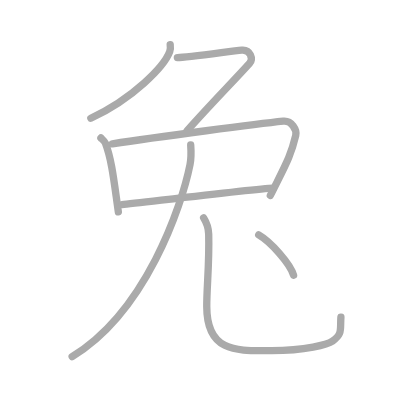
t = 0.00 s
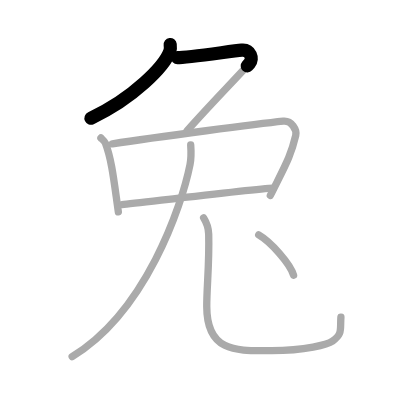
t = 1.50 s
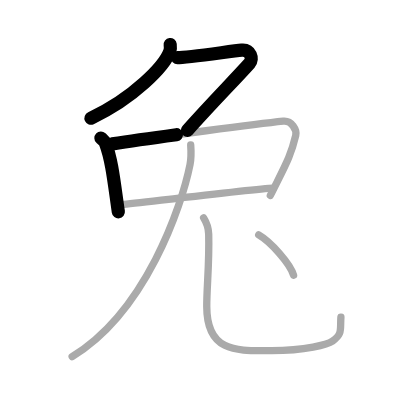
t = 3.25 s
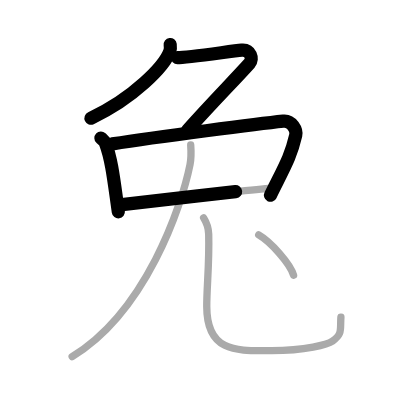
t = 4.75 s
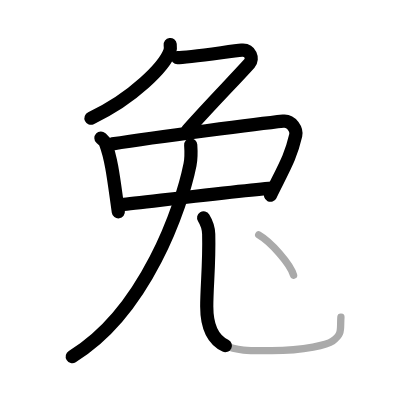
t = 6.50 s
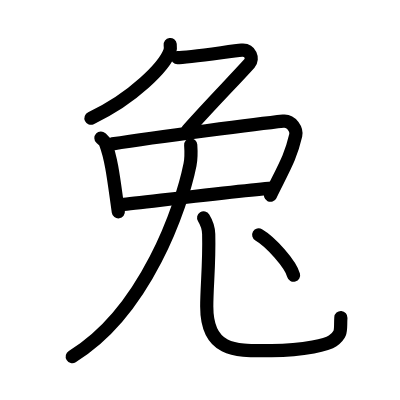
t = 8.00 s

The animated SVG that drew these frames (rendered in a browser with its animation timeline set to each time). Animation: 8 SMIL elements (animate=8); one cycle of 8.00 s.

<?xml version="1.0" standalone="no"?>
<!DOCTYPE svg PUBLIC "-//W3C//DTD SVG 1.1//EN"   "http://www.w3.org/Graphics/SVG/1.1/DTD/svg11.dtd">
<svg width="400px" height="400px"  version="1.1" xmlns="http://www.w3.org/2000/svg">
  <defs>
    <marker id="Triangle" viewBox="0 0 10 10" refX="0" refY="5" markerUnits="strokeWidth" markerWidth="3" style="stroke-opacity:0%;fill:#aaaaaa;" markerHeight="2" orient="auto">
      <path d="M 0 0 L 10 5 L 0 10 z" />
    </marker>
    
    <marker id="Arrow" viewBox="0 0 10 10" refX="5" refY="5" markerUnits="strokeWidth" markerWidth="1.8" style="stroke-opacity:0%;fill:#770000;" markerHeight="2" orient="auto">
      <path d="M 0 4 L 6 4 L 4 1 L 10 5 L 4 9 L 6 6 L 0 6 z" />
        <circle cx="5" cy="5" r="5" />
      </marker>
    
    <marker id="TriangleRed" viewBox="0 0 10 10" refX="0" refY="5" markerUnits="strokeWidth" markerWidth="3" style="stroke-opacity:0%;fill:#CC0000;" markerHeight="2" orient="auto">
      <path d="M 0 0 L 10 5 L 0 10 z" />
    </marker>
    
    <marker id="ArrowRed" viewBox="0 0 10 10" refX="5" refY="5" markerUnits="strokeWidth" markerWidth="1.8" style="stroke-opacity:0%;fill:#CC0000;" markerHeight="2" orient="auto">
      <path d="M 0 4 L 6 4 L 4 1 L 10 5 L 4 9 L 6 6 L 0 6 z" />
        <circle cx="5" cy="5" r="5" />
      </marker>
    
  </defs>
  
  <path style="fill:#ffffff; fill-opacity:100%; fill-rule:evenodd; stroke-width:0;" d="M 0 0 L 400px 0 L 400px 400px L 0 400px L 0 0" />

  <g transform="scale(3.6697247706422 3.6697247706422)">
<path style="fill:none; fill-opacity:0%; fill-rule:evenodd; stroke:#aaaaaa; stroke-opacity:100%; stroke-width: 1.5pt; stroke-linejoin:round; stroke-linecap:round;" d="M46.38 12.15c0.06 0.47 0.13 1.22-0.12 1.9c-1.47 4-9.93 12.79-21.51 18.17"></path>
<path style="fill:none; fill-opacity:0%; fill-rule:evenodd; stroke:#aaaaaa; stroke-opacity:100%; stroke-width: 1.5pt; stroke-linejoin:round; stroke-linecap:round;" d="M48.33 15.7c2.69 0 14.69-1.77 17.52-2.04c2.43-0.23 3.19 2.44 2.17 3.57C63.75 21.98 57.75 28 51 35.6"></path>
<path style="fill:none; fill-opacity:0%; fill-rule:evenodd; stroke:#aaaaaa; stroke-opacity:100%; stroke-width: 1.5pt; stroke-linejoin:round; stroke-linecap:round;" d="M27.5 37.6c0.5 0.47 1.02 0.86 1.24 1.45c1.75 4.66 2.31 10.32 3.51 18.69"></path>
<path style="fill:none; fill-opacity:0%; fill-rule:evenodd; stroke:#aaaaaa; stroke-opacity:100%; stroke-width: 1.5pt; stroke-linejoin:round; stroke-linecap:round;" d="M30.64 39.21c12.36-1.96 40.17-5.53 46.55-6.19c2.33-0.24 3.73 2.43 3.4 3.85c-1.38 5.87-2.84 8.13-6.92 16.4"></path>
<path style="fill:none; fill-opacity:0%; fill-rule:evenodd; stroke:#aaaaaa; stroke-opacity:100%; stroke-width: 1.5pt; stroke-linejoin:round; stroke-linecap:round;" d="M33.25 55.75c5-0.5 35.75-4.25 41.25-4.5"></path>
<path style="fill:none; fill-opacity:0%; fill-rule:evenodd; stroke:#aaaaaa; stroke-opacity:100%; stroke-width: 1.5pt; stroke-linejoin:round; stroke-linecap:round;" d="M51.97 39.5c0.09 1.33 0.2 3.45-0.19 5.36c-2.27 11.31-12.02 40.07-32.12 52.31"></path>
<path style="fill:none; fill-opacity:0%; fill-rule:evenodd; stroke:#aaaaaa; stroke-opacity:100%; stroke-width: 1.5pt; stroke-linejoin:round; stroke-linecap:round;" d="M55.49 59.37c0.74 1.19 1.33 2.59 1.38 4.43c0.2 8.19-0.53 14.14-0.53 19.7c0 13 8.9 12.03 17.67 12.03c9.25 0 15.34-1.68 16.64-2.62c2.75-2 2-3 2.25-6.5"></path>
<path style="fill:none; fill-opacity:0%; fill-rule:evenodd; stroke:#aaaaaa; stroke-opacity:100%; stroke-width: 1.5pt; stroke-linejoin:round; stroke-linecap:round;" d="M70.5 64c3.35 1.94 8.66 7.98 9.5 11"></path>

<path style="fill:none; fill-opacity:0%; fill-rule:evenodd; stroke:#000000; stroke-opacity:100%; stroke-width: 2.7pt; stroke-linejoin:round; stroke-linecap:round;" d="M46.38 12.15c0.06 0.47 0.13 1.22-0.12 1.9c-1.47 4-9.93 12.79-21.51 18.17" pathLength="100" stroke-dashoffset="100" stroke-dasharray="100 105"><animate id="dashAnim1" attributeName="stroke-dashoffset" from="100" to="0" dur="1s" calcMode="linear" fill="freeze"/></path>
<path style="fill:none; fill-opacity:0%; fill-rule:evenodd; stroke:#000000; stroke-opacity:100%; stroke-width: 2.7pt; stroke-linejoin:round; stroke-linecap:round;" d="M48.33 15.7c2.69 0 14.69-1.77 17.52-2.04c2.43-0.23 3.19 2.44 2.17 3.57C63.75 21.98 57.75 28 51 35.6" pathLength="100" stroke-dashoffset="100" stroke-dasharray="100 105"><animate id="dashAnim2" attributeName="stroke-dashoffset" from="100" to="0" dur="1s" calcMode="linear" begin="dashAnim1.end" fill="freeze"/></path>
<path style="fill:none; fill-opacity:0%; fill-rule:evenodd; stroke:#000000; stroke-opacity:100%; stroke-width: 2.7pt; stroke-linejoin:round; stroke-linecap:round;" d="M27.5 37.6c0.5 0.47 1.02 0.86 1.24 1.45c1.75 4.66 2.31 10.32 3.51 18.69" pathLength="100" stroke-dashoffset="100" stroke-dasharray="100 105"><animate id="dashAnim3" attributeName="stroke-dashoffset" from="100" to="0" dur="1s" calcMode="linear" begin="dashAnim2.end" fill="freeze"/></path>
<path style="fill:none; fill-opacity:0%; fill-rule:evenodd; stroke:#000000; stroke-opacity:100%; stroke-width: 2.7pt; stroke-linejoin:round; stroke-linecap:round;" d="M30.64 39.21c12.36-1.96 40.17-5.53 46.55-6.19c2.33-0.24 3.73 2.43 3.4 3.85c-1.38 5.87-2.84 8.13-6.92 16.4" pathLength="100" stroke-dashoffset="100" stroke-dasharray="100 105"><animate id="dashAnim4" attributeName="stroke-dashoffset" from="100" to="0" dur="1s" calcMode="linear" begin="dashAnim3.end" fill="freeze"/></path>
<path style="fill:none; fill-opacity:0%; fill-rule:evenodd; stroke:#000000; stroke-opacity:100%; stroke-width: 2.7pt; stroke-linejoin:round; stroke-linecap:round;" d="M33.25 55.75c5-0.5 35.75-4.25 41.25-4.5" pathLength="100" stroke-dashoffset="100" stroke-dasharray="100 105"><animate id="dashAnim5" attributeName="stroke-dashoffset" from="100" to="0" dur="1s" calcMode="linear" begin="dashAnim4.end" fill="freeze"/></path>
<path style="fill:none; fill-opacity:0%; fill-rule:evenodd; stroke:#000000; stroke-opacity:100%; stroke-width: 2.7pt; stroke-linejoin:round; stroke-linecap:round;" d="M51.97 39.5c0.09 1.33 0.2 3.45-0.19 5.36c-2.27 11.31-12.02 40.07-32.12 52.31" pathLength="100" stroke-dashoffset="100" stroke-dasharray="100 105"><animate id="dashAnim6" attributeName="stroke-dashoffset" from="100" to="0" dur="1s" calcMode="linear" begin="dashAnim5.end" fill="freeze"/></path>
<path style="fill:none; fill-opacity:0%; fill-rule:evenodd; stroke:#000000; stroke-opacity:100%; stroke-width: 2.7pt; stroke-linejoin:round; stroke-linecap:round;" d="M55.49 59.37c0.74 1.19 1.33 2.59 1.38 4.43c0.2 8.19-0.53 14.14-0.53 19.7c0 13 8.9 12.03 17.67 12.03c9.25 0 15.34-1.68 16.64-2.62c2.75-2 2-3 2.25-6.5" pathLength="100" stroke-dashoffset="100" stroke-dasharray="100 105"><animate id="dashAnim7" attributeName="stroke-dashoffset" from="100" to="0" dur="1s" calcMode="linear" begin="dashAnim6.end" fill="freeze"/></path>
<path style="fill:none; fill-opacity:0%; fill-rule:evenodd; stroke:#000000; stroke-opacity:100%; stroke-width: 2.7pt; stroke-linejoin:round; stroke-linecap:round;" d="M70.5 64c3.35 1.94 8.66 7.98 9.5 11" pathLength="100" stroke-dashoffset="100" stroke-dasharray="100 105"><animate id="dashAnim8" attributeName="stroke-dashoffset" from="100" to="0" dur="1s" calcMode="linear" begin="dashAnim7.end" fill="freeze"/></path>

</g>

</svg>  
          
